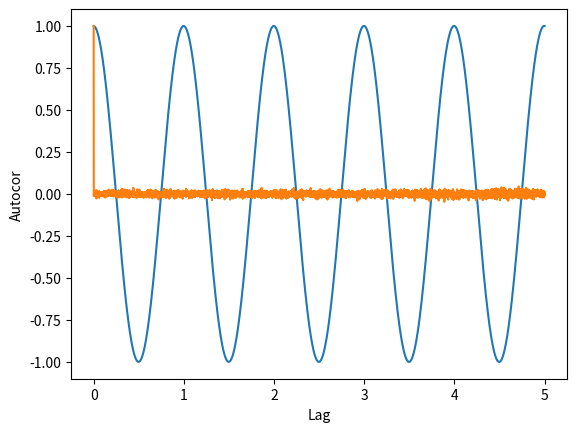

Python code for this plot:
# -*- coding: utf-8 -*-
"""
Created on Wed Apr 14 02:23:56 2021

@author: JChonpca_Huang
"""



import numpy as np
import matplotlib.pyplot as plt
import random

def fa(t):
    
    return np.cos(2*np.pi*t)

def fb(t):
    try:       
        return np.random.random(t.shape[0])    
    except:       
        return random.random()


x1 = np.linspace(0,10,10000)
y1 = fa(x1)

x2 = np.linspace(0,10,10000)
y2 = fb(x2)


def estimated_autocorrelation(x):
    
    n = len(x)
    
    variance = x.var()
    
    x = x-x.mean()
    
    r = np.correlate(x, x, mode = 'full')[-n:]
    
    assert np.allclose(r, np.array([(x[:n-k]*x[-(n-k):]).sum() for k in range(n)]))
    
    result = r/(variance*(np.arange(n, 0, -1)))
    
    return result

yy1 =  estimated_autocorrelation(y1)

yy2 =  estimated_autocorrelation(y2)

plt.plot(np.linspace(0,5,5000),yy1[0:5000])

plt.xlabel('Lag')

plt.ylabel('Autocor')

plt.show()

plt.plot(np.linspace(0,5,5000),yy2[0:5000])

plt.xlabel('Lag')

plt.ylabel('Autocor')

plt.show()